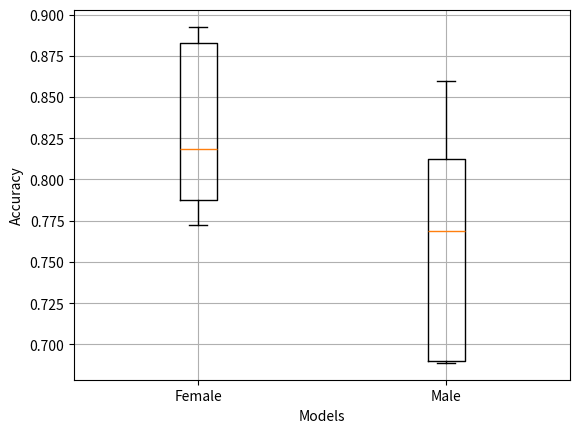

Write Python code to recreate this figure.
# Import libraries
import matplotlib.pyplot as plt
import numpy as np
 
 
# Creating dataset

data_f_1 = [0.7900, 0.7662, 0.5925, 0.8375, 0.8138]
data_f_2 = [0.7675, 0.7300, 0.7150, 0.7988, 0.8175]
data_both_1 = [0.7250, 0.7113, 0.6075, 0.8125, 0.7125]
data_both_2 = [0.7650, 0.7950, 0.6800, 0.7413, 0.7262]

data_m_1 = [0.5875, 0.7100, 0.5537, 0.6200, 0.7563]
data_m_2 = [0.6487, 0.6912, 0.5313, 0.6887, 0.7325]
data_both_3 = [0.6050, 0.6712, 0.6762, 0.6838, 0.7587]
data_both_4 = [0.5337, 0.7625, 0.6463, 0.7300, 0.7088]

female = [0.7725000381469727, 0.8187500238418579, 0.7875000238418579, 0.8825000524520874, 0.8925000429153442]
male = [0.6899999380111694, 0.768750011920929, 0.8600000143051147, 0.6887500286102295, 0.8125]


# Allt:
#data = [data_f_1, data_f_2, data_both_1, data_both_2, data_both_3, data_both_4, data_m_1, data_m_2]

# FEMALE
#data = [data_f_1, data_f_2, data_both_1, data_both_2]

# MALE 
#data = [data_m_1, data_m_2, data_both_3, data_both_4]

# VERSION 2
data = [female, male]
 
fig = plt.figure()
 
# Creating plot
plt.boxplot(data)
plt.xlabel("Models")
plt.ylabel("Accuracy")
plt.grid(True)

# Allt:
#plt.xticks([1, 2, 3, 4, 5, 6, 7, 8], ["Female Attempt 1", "Female Attempt 2", "Both Sexes Attempt 1", "Both Sexes Attempt 2", "Both Sexes Attempt 3", "Both Sexes Attempt 4", "Male Attempt 1", "Male Attempt 2"], rotation=10)

# FEMALE
#plt.xticks([1, 2, 3,4], ["Female Attempt 1", "Female Attempt 2", "Both Sexes Attempt 1", "Both Sexes Attempt 2"], rotation=10)

# MALE
#plt.xticks([1, 2, 3, 4], ["Male Attempt 1", "Male Attempt 2", "Both Sexes Attempt 1", "Both Sexes Attempt 2"], rotation=10)

# VERSION 2
plt.xticks([1, 2], ["Female", "Male"])

# show plot
plt.show()